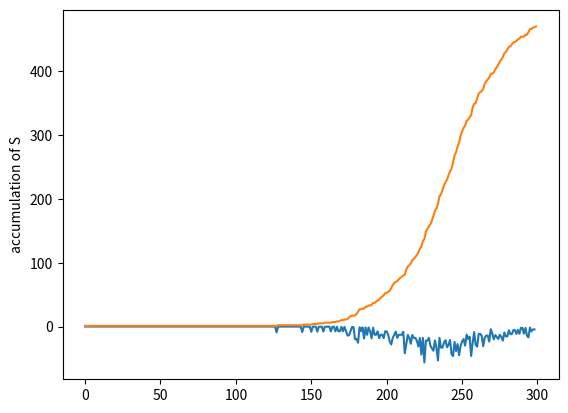

Write Python code to recreate this figure.
# -*- coding: utf-8 -*-
"""
Created on Sun May 14 21:32:45 2017

[redacted]
"""

import numpy as np
import matplotlib.pyplot as plt


SOURCES = 500
TIME_STEPS = 300
Arand = np.random.randint(2, size=(SOURCES, SOURCES))
Aones = np.ones((SOURCES, SOURCES))
S = np.zeros(((TIME_STEPS, SOURCES)))
ll = np.zeros((TIME_STEPS-1))


A_w = np.ones((SOURCES, SOURCES))
A_iw = np.ones((SOURCES, SOURCES))
# a couple A matrices to use
def generate_A(unweightedA):
    A_W = unweightedA/np.sum(unweightedA, axis = 1).reshape((SOURCES,1))
    A_importance = unweightedA*np.sum(unweightedA, axis=0)
    A_IW = A_importance/np.sum(A_importance, axis = 1).reshape((SOURCES,1))
    
#generates test time data
def generate_S(weightedA, p):
    S[0][0]=1
    for t in range(TIME_STEPS-1):
        prediction = p*np.dot(weightedA, S[t])
        newS = (np.random.uniform(size = SOURCES)<prediction)*1
        indToChange = np.nonzero(1-S[t])
        S[t+1] = np.ones(SOURCES)
        S[t+1][indToChange] = newS[indToChange]

    
def predictivity_score(weightedA, someS, p):
    prediction_success = np.zeros((SOURCES))
    for t in range(someS.shape[0]-1):
        prediction = p*np.dot(weightedA, someS[t])
        prediction_success = (1-someS[t])*(np.abs(prediction - (1 - someS[t+1])))
        ll[t] = np.sum(np.log((prediction_success[np.nonzero(prediction_success)])))
    plt.plot(ll)
    plt.ylabel('log loss')
    plt.show()
 
generate_A(Aones)
generate_S(A_w, .0001)
predictivity_score(A_w, S, .0001)
plt.plot(np.sum(S, axis = 1))
plt.ylabel('accumulation of S')
plt.show()
#    
    
    
    
    
    
    
    
    
    
    
    
    
    
    
    
#normalize by row ... WEIGHT A

 
#    print('prediction', prediction)
#    probabilities = (1-S[t])*(np.abs(prediction - (1 - S[t+1])))
#    #power[t] = np.prod(probabilities[np.nonzero(probabilities)])
#    power[t] = np.sum(np.log((probabilities[np.nonzero(probabilities)])))
#    probabilities_rand = (1-S[t])*(np.abs(p_rand - (1 - S[t+1])))
#    power_rand[t] = np.sum(np.log((probabilities_rand[np.nonzero(probabilities_rand)])))
#    print('probability correct prediction', probabilities)
    
#plt.plot(power)
#plt.plot(power_rand)
#plt.ylabel('Probability of Correct Prediction')
#plt.show()


 
